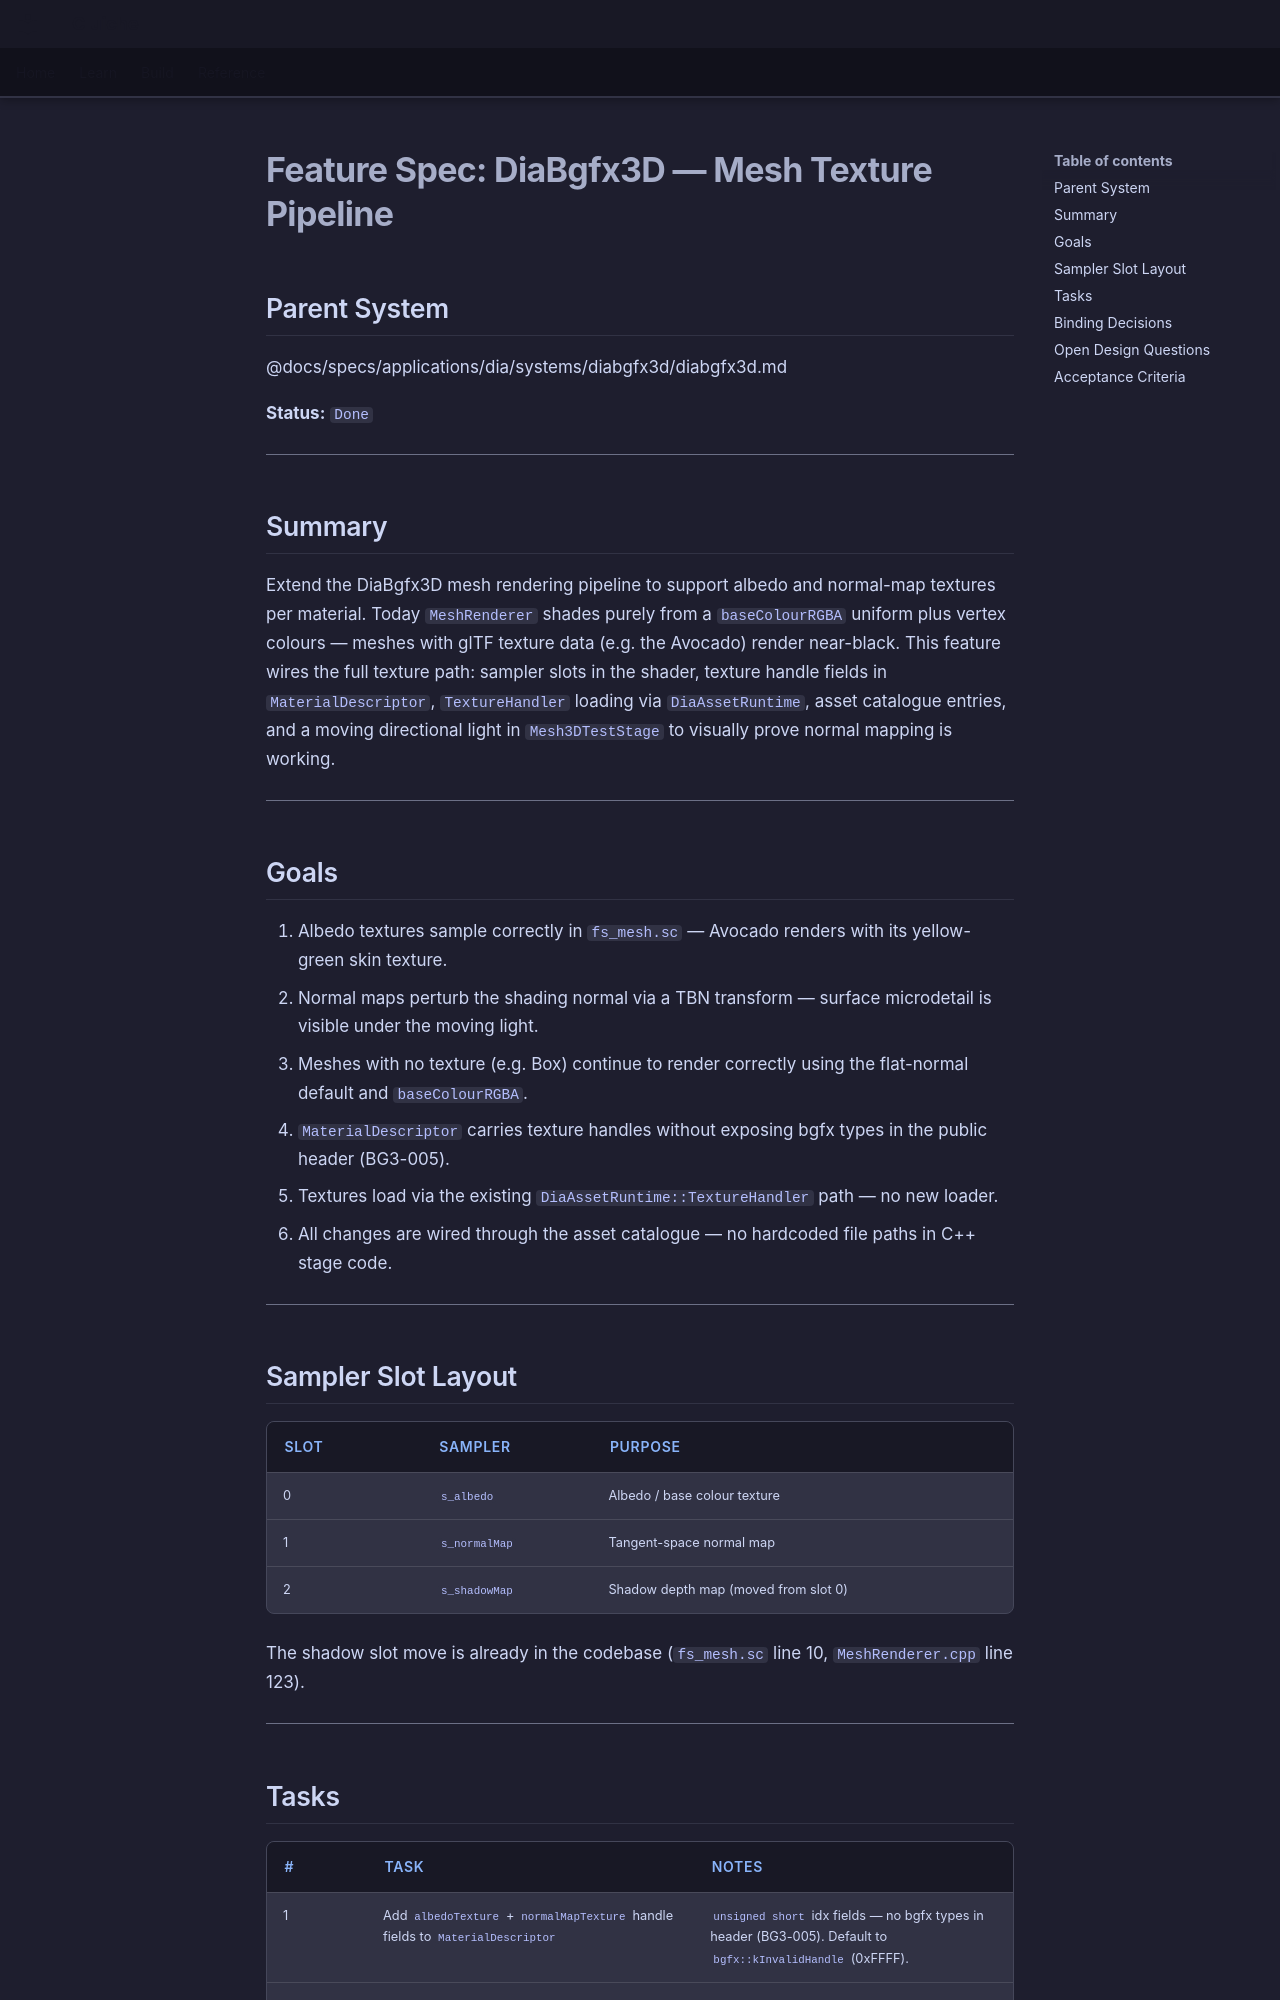

repository: LenihanConor/Cluiche · page: specs/features/dia/diabgfx3d/mesh-texture-pipeline/index.html · generator: mkdocs

# Feature Spec: DiaBgfx3D — Mesh Texture Pipeline

## Parent System
@docs/specs/applications/dia/systems/diabgfx3d/diabgfx3d.md

**Status:** `Done`

---

## Summary

Extend the DiaBgfx3D mesh rendering pipeline to support albedo and normal-map textures per material. Today `MeshRenderer` shades purely from a `baseColourRGBA` uniform plus vertex colours — meshes with glTF texture data (e.g. the Avocado) render near-black. This feature wires the full texture path: sampler slots in the shader, texture handle fields in `MaterialDescriptor`, `TextureHandler` loading via `DiaAssetRuntime`, asset catalogue entries, and a moving directional light in `Mesh3DTestStage` to visually prove normal mapping is working.

---

## Goals

1. Albedo textures sample correctly in `fs_mesh.sc` — Avocado renders with its yellow-green skin texture.
2. Normal maps perturb the shading normal via a TBN transform — surface microdetail is visible under the moving light.
3. Meshes with no texture (e.g. Box) continue to render correctly using the flat-normal default and `baseColourRGBA`.
4. `MaterialDescriptor` carries texture handles without exposing bgfx types in the public header (BG3-005).
5. Textures load via the existing `DiaAssetRuntime::TextureHandler` path — no new loader.
6. All changes are wired through the asset catalogue — no hardcoded file paths in C++ stage code.

---

## Sampler Slot Layout

| Slot | Sampler | Purpose |
|------|---------|---------|
| 0 | `s_albedo` | Albedo / base colour texture |
| 1 | `s_normalMap` | Tangent-space normal map |
| 2 | `s_shadowMap` | Shadow depth map (moved from slot 0) |

The shadow slot move is already in the codebase (`fs_mesh.sc` line 10, `MeshRenderer.cpp` line 123).

---
